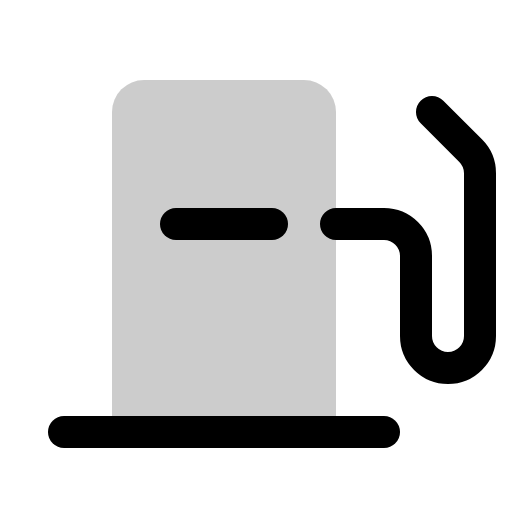
t = 0.00 s
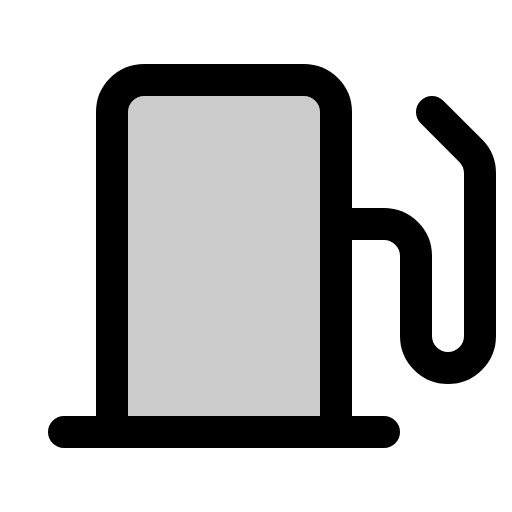
t = 0.90 s
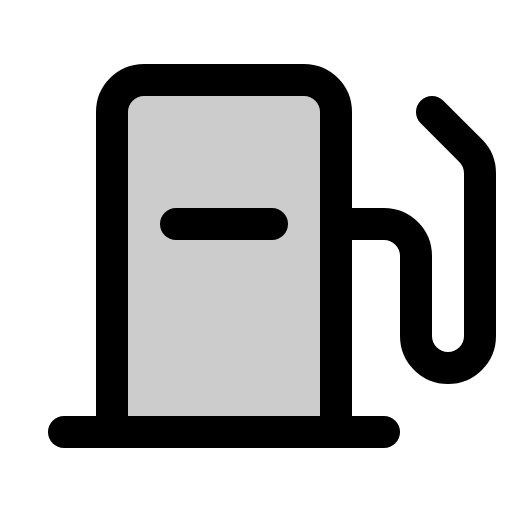
t = 1.28 s
t = 1.65 s: frame unchanged from t = 1.28 s, image omitted
t = 2.03 s: frame unchanged from t = 1.28 s, image omitted

The animated SVG that drew these frames (rendered in a browser with its animation timeline set to each time). Animation: 1 CSS @keyframes rule; one cycle of 2.40 s, repeats indefinitely.

<svg xmlns="http://www.w3.org/2000/svg" viewBox="0 0 256 256">
  <style>
    .draw-line {
      stroke-dasharray: 2000;
      stroke-dashoffset: 0;
    }
    svg:hover .draw-line {
      animation: phosphor-draw-in 1.5s ease-in-out infinite alternate;
    }
    @keyframes phosphor-draw-in {
      0%   { stroke-dashoffset: 2000; }
      100% { stroke-dashoffset: 0; }
    }
  </style><rect width="256" height="256" fill="none"/><path d="M56,216V56A16,16,0,0,1,72,40h80a16,16,0,0,1,16,16V216Z" opacity="0.2"/><path d="M56,216V56A16,16,0,0,1,72,40h80a16,16,0,0,1,16,16V216" fill="none" stroke="currentColor" stroke-linecap="round" stroke-linejoin="round" stroke-width="16" class="draw-line" pathLength="1" style="animation-delay: 0s"/><line x1="32" y1="216" x2="192" y2="216" fill="none" stroke="currentColor" stroke-linecap="round" stroke-linejoin="round" stroke-width="16" class="draw-line" pathLength="1" style="animation-delay: 0.3s"/><path d="M168,112h24a16,16,0,0,1,16,16v40a16,16,0,0,0,16,16h0a16,16,0,0,0,16-16V86.63a16,16,0,0,0-4.69-11.32L216,56" fill="none" stroke="currentColor" stroke-linecap="round" stroke-linejoin="round" stroke-width="16" class="draw-line" pathLength="1" style="animation-delay: 0.6s"/><line x1="136" y1="112" x2="88" y2="112" fill="none" stroke="currentColor" stroke-linecap="round" stroke-linejoin="round" stroke-width="16" class="draw-line" pathLength="1" style="animation-delay: 0.9s"/></svg>
